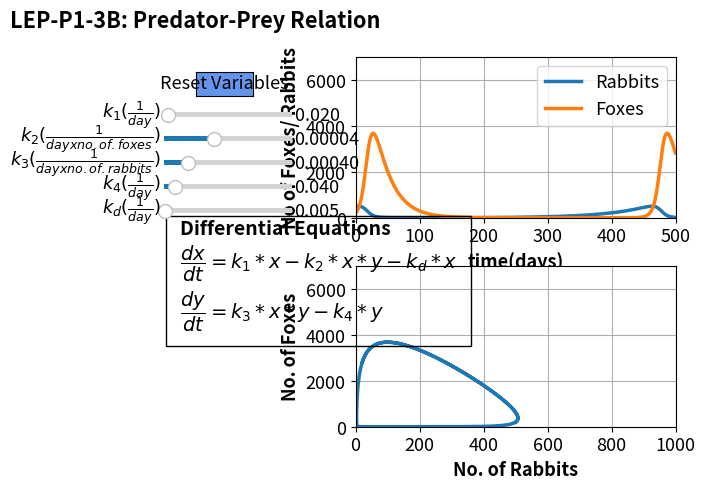

Here is the Python script that generated this plot:
#%%
import numpy as np
from scipy.integrate import odeint
import matplotlib.pyplot as plt
import matplotlib
matplotlib.rcParams.update({'font.size': 13, 'lines.linewidth': 2.5})

from matplotlib.widgets import Slider, Button
k1 = 0.02
k2 = 0.00004
k3 = 0.0004
k4 = 0.04
kd = 0.005
def ODEfun(y, t, k1, k2, k3, k4, kd):
#ODEFUN Summary of this function goes here
#   Detailed explanation goes here
    dxdt = k1*y[0] - k2*y[0]*y[1] - kd*y[0]
    dydt = k3*y[0]*y[1] - k4*y[1]
    return np.array([dxdt, dydt])


t = np.linspace(0, 500, 1000)
y0 = np.array([500, 200])

#%%
fig, (ax1, ax2) = plt.subplots(2, 1)
plt.subplots_adjust(left=0.4)
fig.suptitle("""LEP-P1-3B: Predator-Prey Relation""", fontweight='bold', x = 0.15, y=0.98)
fig.subplots_adjust(hspace=0.3)
p1, p2 = ax1.plot(t, odeint(ODEfun, y0, t, (k1, k2, k3, k4, kd)))
ax1.legend(['Rabbits', 'Foxes'], loc="upper right")
ax1.grid()
ax1.set_xlabel('time(days)', fontsize='medium', fontweight='bold')
ax1.set_ylabel('No of Foxes/ Rabbits', fontsize='medium', fontweight='bold')
ax1.set_ylim(0, 7000)
ax1.set_xlim(0, 500)


sol = odeint(ODEfun, y0, t, (k1, k2, k3, k4, kd))
rabbits = sol[:, 0]
foxes = sol[:, 1]
p3 = ax2.plot(rabbits, foxes)[0]
ax2.grid()
ax2.set_xlabel('No. of Rabbits', fontsize='medium', fontweight='bold')
ax2.set_ylabel('No. of Foxes', fontsize='medium', fontweight='bold')
ax2.set_ylim(0, 7000)
ax2.set_xlim(0, 1000)

ax2.text(-550, 5000,'Differential Equations'
         '\n'
         r'$\dfrac{dx}{dt} = k_1*x - k_2*x*y - k_d*x$'
                  '\n'
         
          r'$\dfrac{dy}{dt} = k_3*x*y - k_4*y$'
        , ha='left', wrap = True, fontsize=14,
        bbox=dict(facecolor='none', edgecolor='black', pad=10), fontweight='bold')


axcolor = 'black'
ax_k1 = plt.axes([0.1, 0.75, 0.2, 0.02], facecolor=axcolor)
ax_k2 = plt.axes([0.1, 0.7, 0.2, 0.02], facecolor=axcolor)
ax_k3 = plt.axes([0.1, 0.65, 0.2, 0.02], facecolor=axcolor)
ax_k4 = plt.axes([0.1, 0.6, 0.2, 0.02], facecolor=axcolor)
ax_kd = plt.axes([0.1, 0.55, 0.2, 0.02], facecolor=axcolor)


sk1 = Slider(ax_k1, r'$k_1 (\frac{1}{day})$', 0.002, 0.5, valinit=0.02)
sk2 = Slider(ax_k2, r'$k_2 (\frac{1}{day x  no. of. foxes})$', 10**-6, 0.0001, valinit=0.00004,  valfmt='%1.5f')
sk3 = Slider(ax_k3, r'$k_3 (\frac{1}{day x  no. of. rabbits})$', 0.00002, 0.002, valinit=0.0004,  valfmt='%1.5f')
sk4 = Slider(ax_k4, r'$k_4 (\frac{1}{day})$', 0.004, 0.4, valinit=0.04,  valfmt='%1.3f')
skd = Slider(ax_kd, r'$k_d (\frac{1}{day})$', 0.0, 0.4, valinit=0.005,  valfmt='%1.3f')


def update_plot(val):
    k1 = sk1.val
    k2 = sk2.val
    k3 = sk3.val
    k4 = sk4.val    
    kd = skd.val    
    
    x = odeint(ODEfun, y0, t, (k1, k2, k3, k4, kd))
    p1.set_ydata(x[:,0])
    p2.set_ydata(x[:,1])
    p3.set_ydata(x[:,1])
    p3.set_xdata(x[:,0])
    fig.canvas.draw_idle()

sk1.on_changed(update_plot)
sk2.on_changed(update_plot)
sk3.on_changed(update_plot)
sk4.on_changed(update_plot)
skd.on_changed(update_plot)

resetax = plt.axes([0.15, 0.8, 0.09, 0.05])
button = Button(resetax, 'Reset Variables', color='cornflowerblue', hovercolor='0.975')


def reset(event):
    sk1.reset()
    sk2.reset()
    sk3.reset()
    sk4.reset()
    skd.reset()

button.on_clicked(reset)

